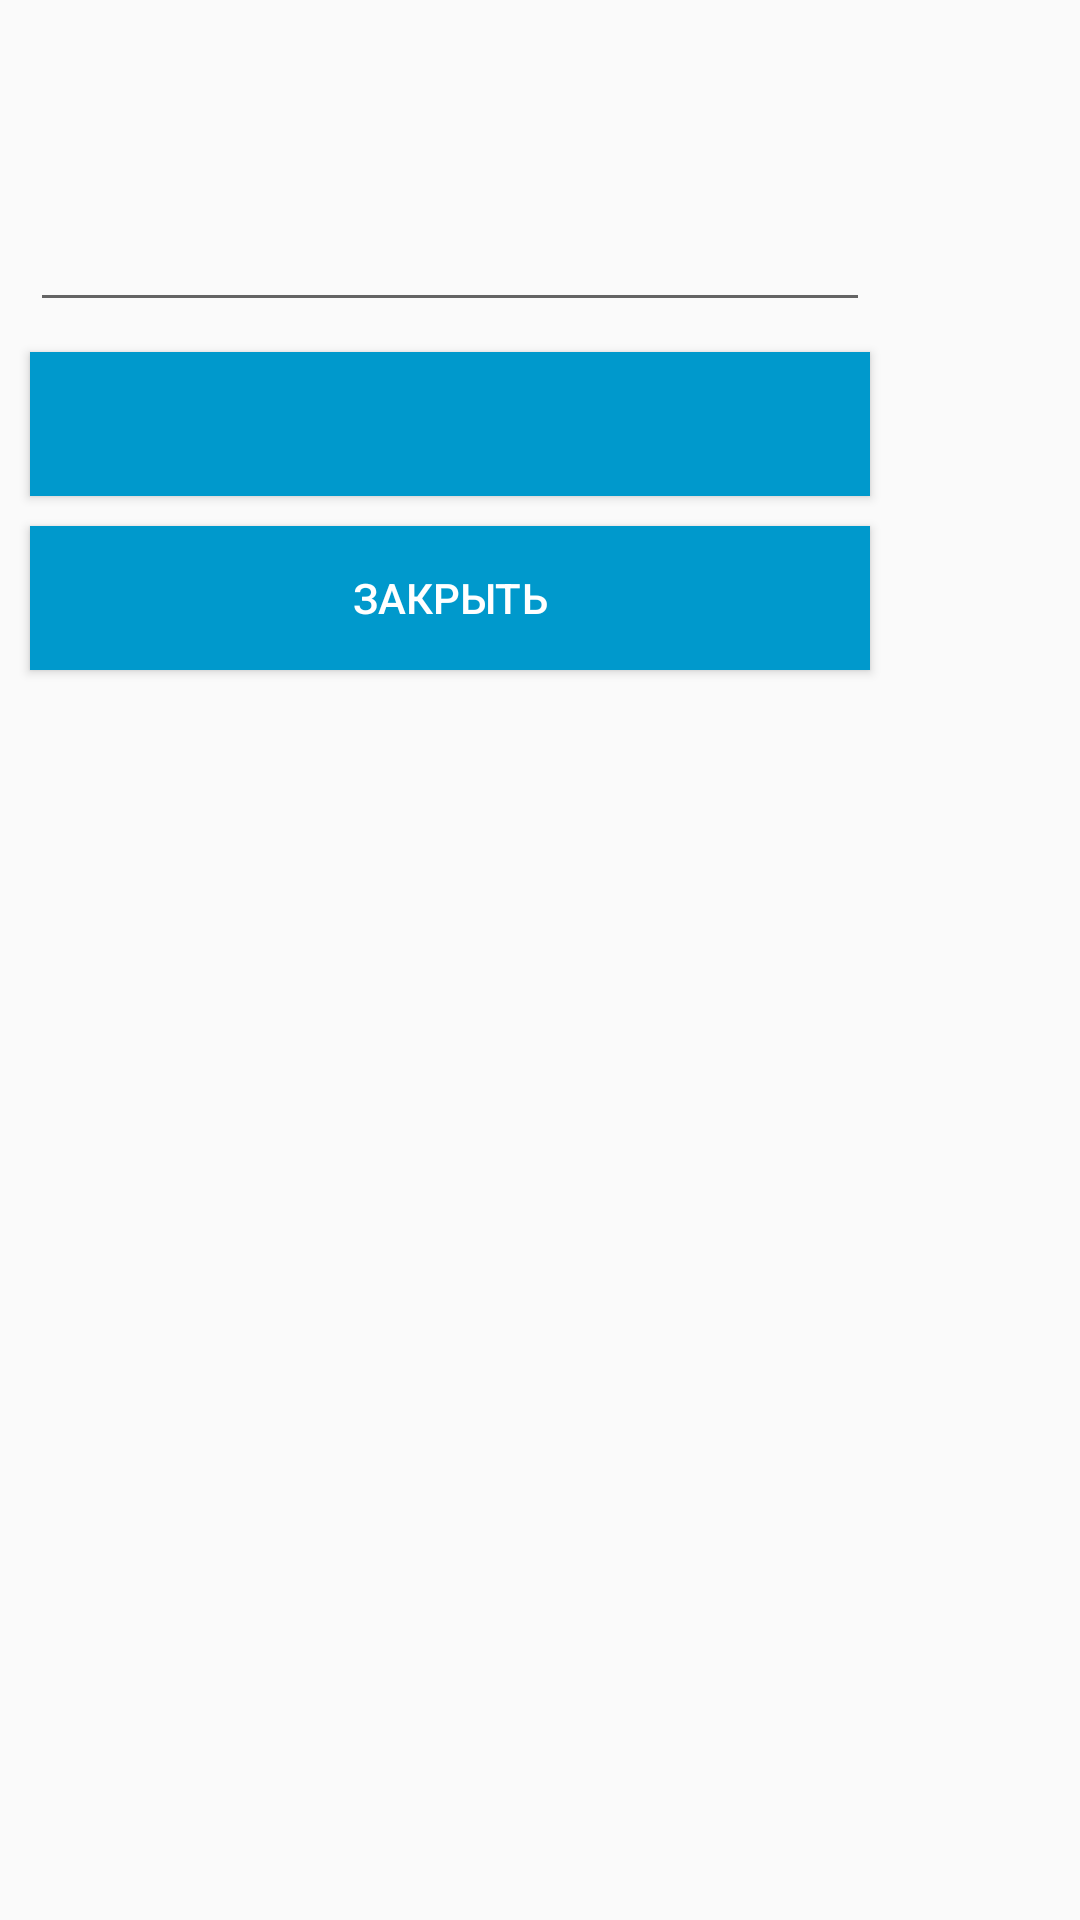

Here is an Android app screen rendered from its layout file. Give the layout XML and the strings, colors and styles it references.
<!-- AndroidManifest.xml: application theme AppTheme -->
<!-- res/layout/inputdialog.xml -->
<?xml version="1.0" encoding="utf-8"?>
<LinearLayout xmlns:android="http://schemas.android.com/apk/res/android"
    android:id="@+id/enterdialogLayout"
    android:layout_width="300dp"
    android:layout_height="300dp"
    android:layout_marginBottom="8dp"
    android:layout_marginEnd="8dp"
    android:layout_marginStart="8dp"
    android:layout_marginTop="8dp"
    android:orientation="vertical">


        <TextView
            android:id="@+id/dialogHead"
            android:layout_width="280dp"
            android:layout_height="wrap_content"
            android:layout_marginBottom="20dp"
            android:layout_marginLeft="10dp"
            android:layout_marginRight="10dp"
            android:textAlignment="center"
            android:textColor="@android:color/black"
            android:textSize="18sp"
            android:textStyle="bold" />

        <TextView
            android:id="@+id/dialogMsg"
            android:layout_width="280dp"
            android:layout_height="wrap_content"
            android:layout_marginLeft="10dp"
            android:layout_marginRight="10dp"
            android:textAlignment="center"
            android:textSize="16sp" />

        <EditText
            android:id="@+id/editText2"
            android:layout_width="280dp"
            android:layout_height="wrap_content"
            android:layout_marginBottom="10dp"
            android:layout_marginLeft="10dp"
            android:layout_marginRight="10dp"
            android:ems="10"
            android:inputType="textPersonName"
            android:textColor="@android:color/black" />

        <Button
            android:id="@+id/button2"
            android:layout_width="280dp"
            android:layout_height="wrap_content"
            android:layout_marginBottom="10dp"
            android:layout_marginLeft="10dp"
            android:layout_marginRight="10dp"
            android:background="@android:color/holo_blue_dark"
            android:textColor="@android:color/background_light" />

        <Button
            android:id="@+id/button3"
            android:layout_width="280dp"
            android:layout_height="wrap_content"
            android:layout_marginBottom="10dp"
            android:layout_marginLeft="10dp"
            android:layout_marginRight="10dp"
            android:background="@android:color/holo_blue_dark"
            android:text="@string/txtClose"
            android:textColor="@android:color/white" />
</LinearLayout>
<!-- resources referenced by this layout -->
<resources>
  <string name="txtClose">Закрыть</string>
  <style name="AppTheme" parent="Theme.AppCompat.Light.DarkActionBar">
          
          <item name="colorPrimary">@android:color/holo_blue_dark</item>
          <item name="colorPrimaryDark">@color/colorPrimaryDark</item>
          <item name="colorAccent">@android:color/black</item>
      </style>
  <color name="colorPrimaryDark">#303F9F</color>
</resources>
